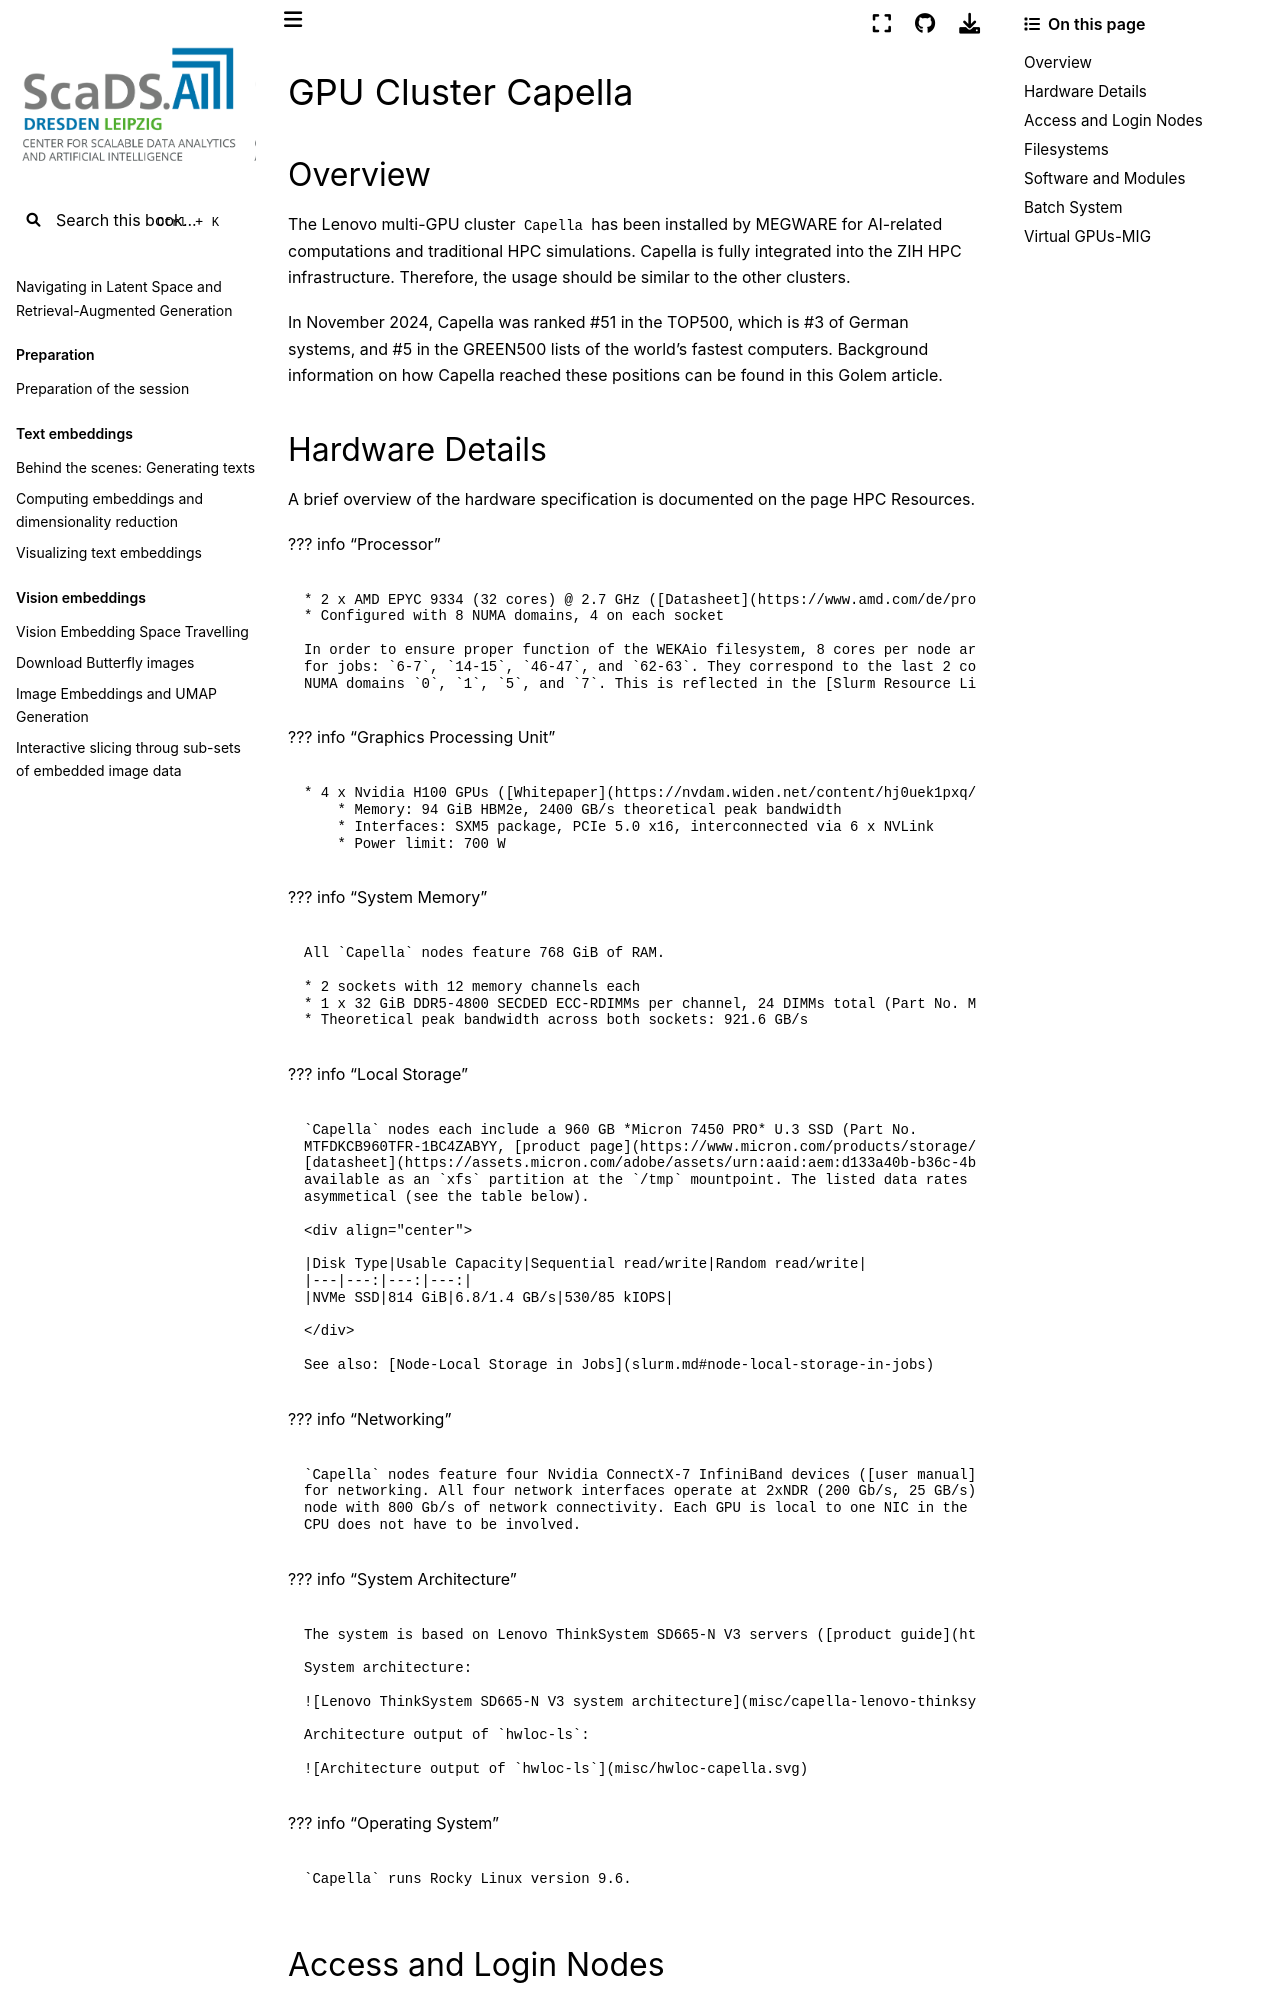

repository: ScaDS/rag-2026 · page: 04_rag_advanced/hpc-compendium/doc.zih.tu-dresden.de/docs/jobs_and_resources/capella.html · generator: jekyll

# GPU Cluster Capella

## Overview

The Lenovo multi-GPU cluster `Capella` has been installed by MEGWARE for
AI-related computations and traditional
HPC simulations. Capella is fully integrated into the ZIH HPC infrastructure.
Therefore, the usage should be similar to the other clusters.

In November 2024, Capella was ranked #51 in the [TOP500](https://top500.org/system/180298/),
which is #3 of German
systems, and #5 in the [GREEN500](https://top500.org/lists/green500/list/2024/11/) lists of the
world's fastest computers. Background information on how Capella reached these positions can be
found in this
[Golem article](https://www.golem.de/news/effiziente-grossrechner-wie-man-einen-supercomputer-in-die-green500-bekommt-2411-190925.html).

## Hardware Details

A brief overview of the hardware specification is documented on the page [HPC Resources](hardware_overview.md#capella).

??? info "Processor"

    * 2 x AMD EPYC 9334 (32 cores) @ 2.7 GHz ([Datasheet](https://www.amd.com/de/products/processors/server/epyc/4th-generation-9004-and-8004-series/amd-epyc-9334.html))
    * Configured with 8 NUMA domains, 4 on each socket

    In order to ensure proper function of the WEKAio filesystem, 8 cores per node are unavailable
    for jobs: `6-7`, `14-15`, `46-47`, and `62-63`. They correspond to the last 2 cores each of
    NUMA domains `0`, `1`, `5`, and `7`. This is reflected in the [Slurm Resource Limits](slurm_limits.md#gpu-based-limits).

??? info "Graphics Processing Unit"

    * 4 x Nvidia H100 GPUs ([Whitepaper](https://nvdam.widen.net/content/hj0uek1pxq/original/nvidia-h100-tensor-core-hopper-whitepaper.pdf))
        * Memory: 94 GiB HBM2e, 2400 GB/s theoretical peak bandwidth
        * Interfaces: SXM5 package, PCIe 5.0 x16, interconnected via 6 x NVLink
        * Power limit: 700 W

??? info "System Memory"

    All `Capella` nodes feature 768 GiB of RAM.

    * 2 sockets with 12 memory channels each
    * 1 x 32 GiB DDR5-4800 SECDED ECC-RDIMMs per channel, 24 DIMMs total (Part No. M321R4GA3BB6-CQKET, [product page](https://semiconductor.samsung.com/dram/module/rdimm/m321r4ga3bb6-cqk/))
    * Theoretical peak bandwidth across both sockets: 921.6 GB/s

??? info "Local Storage"

    `Capella` nodes each include a 960 GB *Micron 7450 PRO* U.3 SSD (Part No.
    MTFDKCB960TFR-1BC4ZABYY, [product page](https://www.micron.com/products/storage/ssd/data-center-ssd/7450-ssd/part-catalog/part-detail/mtfdkcb960tfr-1bc4zabyy),
    [datasheet](https://assets.micron.com/adobe/assets/urn:aaid:aem:d133a40b-b36c-4b17-b768-659acc4d4bca/renditions/original/as/7450-nvme-ssd-tech-prod-spec.pdf)),
    available as an `xfs` partition at the `/tmp` mountpoint. The listed data rates are strongly
    asymmetical (see the table below).

    <div align="center">

    |Disk Type|Usable Capacity|Sequential read/write|Random read/write|
    |---|---:|---:|---:|
    |NVMe SSD|814 GiB|6.8/1.4 GB/s|530/85 kIOPS|

    </div>

    See also: [Node-Local Storage in Jobs](slurm.md#node-local-storage-in-jobs)

??? info "Networking"

    `Capella` nodes feature four Nvidia ConnectX-7 InfiniBand devices ([user manual](https://docs.nvidia.com/nvidia-connectx-7-adapter-cards-user-manual.pdf))
    for networking. All four network interfaces operate at 2xNDR (200 Gb/s, 25 GB/s), providing the
    node with 800 Gb/s of network connectivity. Each GPU is local to one NIC in the sense that the
    CPU does not have to be involved.

??? info "System Architecture"

    The system is based on Lenovo ThinkSystem SD665-N V3 servers ([product guide](https://lenovopress.lenovo.com/lp1613.pdf)).

    System architecture:

    ![Lenovo ThinkSystem SD665-N V3 system architecture](misc/capella-lenovo-thinksystem-sd665-n-v3.png)

    Architecture output of `hwloc-ls`:

    ![Architecture output of `hwloc-ls`](misc/hwloc-capella.svg)

??? info "Operating System"

    `Capella` runs Rocky Linux version 9.6.
